Image classification data set "DeepLearning_data_2type_auto" (poudelef/End-To-End-Pipeline- on GitHub). Class labels (4): CSA, hypopnea, MSA, OSA.

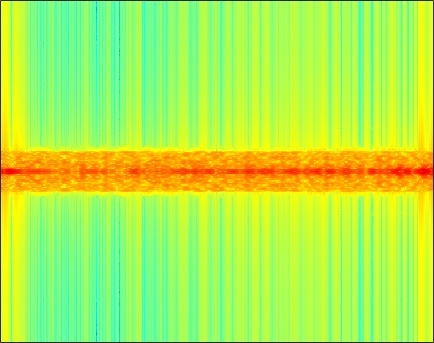
Label: OSA

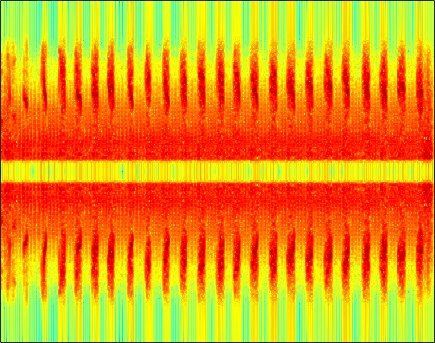
Label: hypopnea

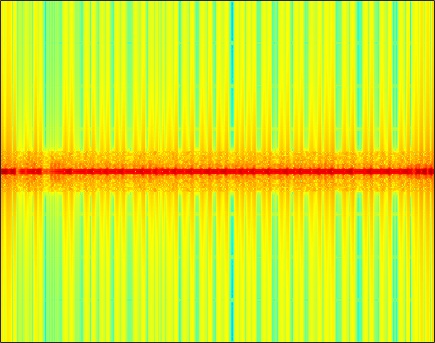
Label: OSA

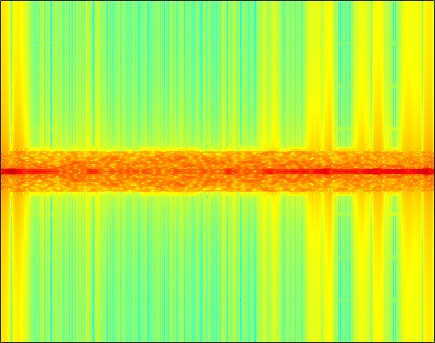
Label: MSA

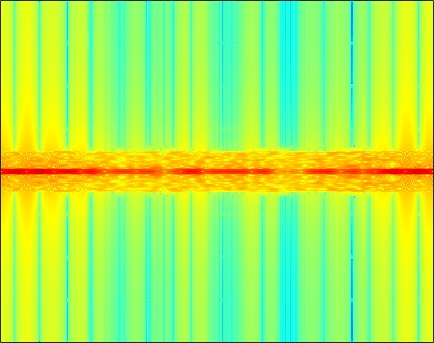
Label: CSA

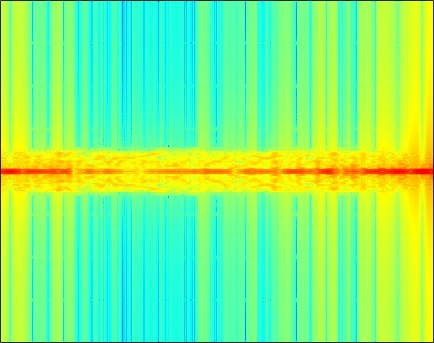
Label: CSA
